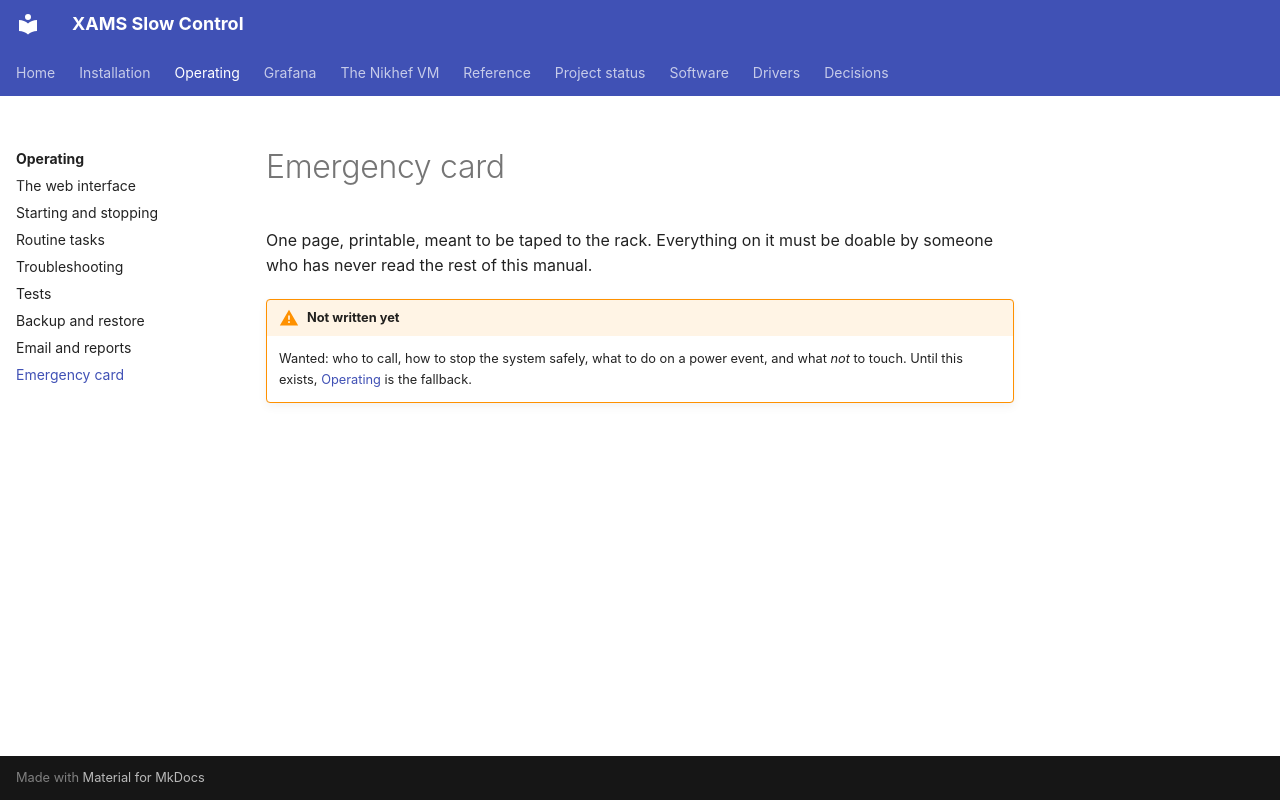

repository: acolijn/XAMS-SC · page: operating/emergency/index.html · generator: mkdocs

# Emergency card

One page, printable, meant to be taped to the rack. Everything on it must be
doable by someone who has never read the rest of this manual.

!!! warning "Not written yet"
    Wanted: who to call, how to stop the system safely, what to do on a power event, and what *not* to touch. Until this exists, [Operating](index.md) is the fallback.
